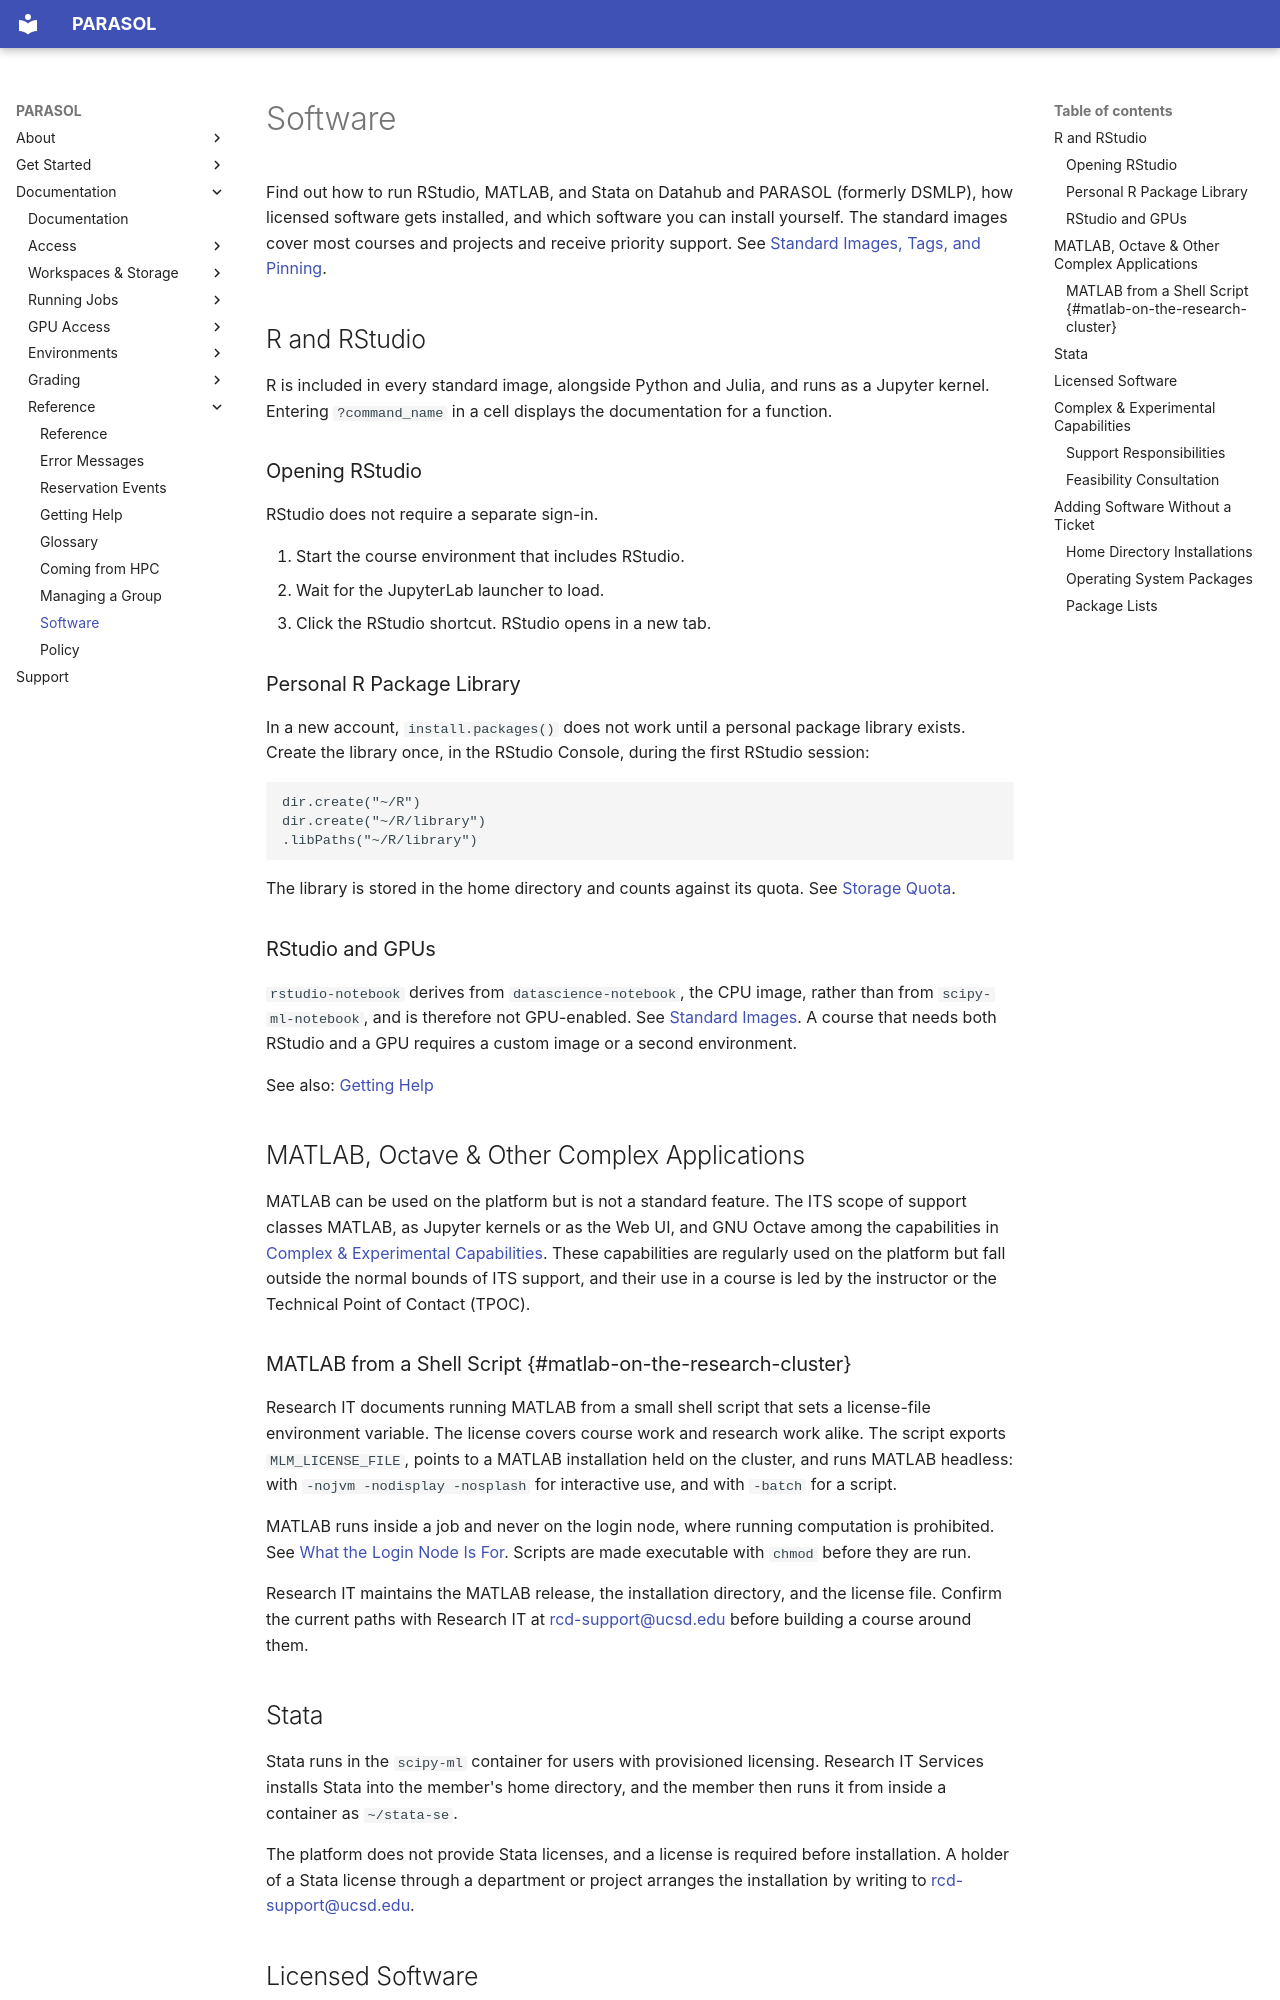

repository: ucsd-ets/parasol-docs-preview2 · page: reference/software/index.html · generator: mkdocs

# Software

Find out how to run RStudio, MATLAB, and Stata on Datahub and PARASOL (formerly DSMLP), how
licensed software gets installed, and which software you can install yourself.
The standard images cover most courses and projects and receive priority
support. See
[Standard Images, Tags, and Pinning](../environments/standard-images.md).

## R and RStudio

R is included in every standard image, alongside Python and Julia, and runs as a
Jupyter kernel. Entering `?command_name` in a cell displays the documentation for
a function.

### Opening RStudio

RStudio does not require a separate sign-in.

1. Start the course environment that includes RStudio.
2. Wait for the JupyterLab launcher to load.
3. Click the RStudio shortcut. RStudio opens in a new tab.

### Personal R Package Library

In a new account, `install.packages()` does not work until a personal package
library exists. Create the library once, in the RStudio Console, during the
first RStudio session:

```r
dir.create("~/R")
dir.create("~/R/library")
.libPaths("~/R/library")
```

The library is stored in the home directory and counts against its quota. See
[Storage Quota](../environments/customizing-your-environment.md#storage-quota).

### RStudio and GPUs

`rstudio-notebook` derives from `datascience-notebook`, the CPU image, rather
than from `scipy-ml-notebook`, and is therefore not GPU-enabled. See
[Standard Images](../environments/standard-images.md#standard-images).
A course that needs both RStudio and a GPU requires a custom image or a second
environment.

See also: [Getting Help](getting-help.md)

## MATLAB, Octave & Other Complex Applications

MATLAB can be used on the platform but is not a standard feature. The ITS scope
of support classes MATLAB, as Jupyter kernels or as the Web UI, and GNU Octave
among the capabilities in
[Complex & Experimental Capabilities](#complex--experimental-capabilities).
These capabilities are regularly used on the platform but fall outside the
normal bounds of ITS support, and their use in a course is led by the instructor
or the Technical Point of Contact (TPOC).

### MATLAB from a Shell Script {#matlab-on-the-research-cluster}

Research IT documents running MATLAB from a small shell script that sets a
license-file environment variable. The license covers course work and research
work alike. The script exports
`MLM_LICENSE_FILE`, points to a MATLAB installation held on the cluster, and runs
MATLAB headless: with `-nojvm -nodisplay -nosplash` for interactive use, and
with `-batch` for a script.

MATLAB runs inside a job and never on the login node, where running computation
is prohibited. See
[What the Login Node Is For](../access/the-login-node.md#what-the-login-node-is-for).
Scripts are made executable with `chmod` before they are run.

Research IT maintains the MATLAB release, the installation directory, and the
license file. Confirm the current paths with Research IT at
[rcd-support@ucsd.edu](mailto:rcd-support@ucsd.edu) before building a course
around them.

## Stata

Stata runs in the `scipy-ml` container for users with provisioned licensing.
Research IT Services installs Stata into the member's home directory, and the
member then runs it from inside a container as `~/stata-se`.

The platform does not provide Stata licenses, and a license is required before
installation. A holder of a Stata license through a department or project
arranges the installation by writing to
[rcd-support@ucsd.edu](mailto:rcd-support@ucsd.edu).
